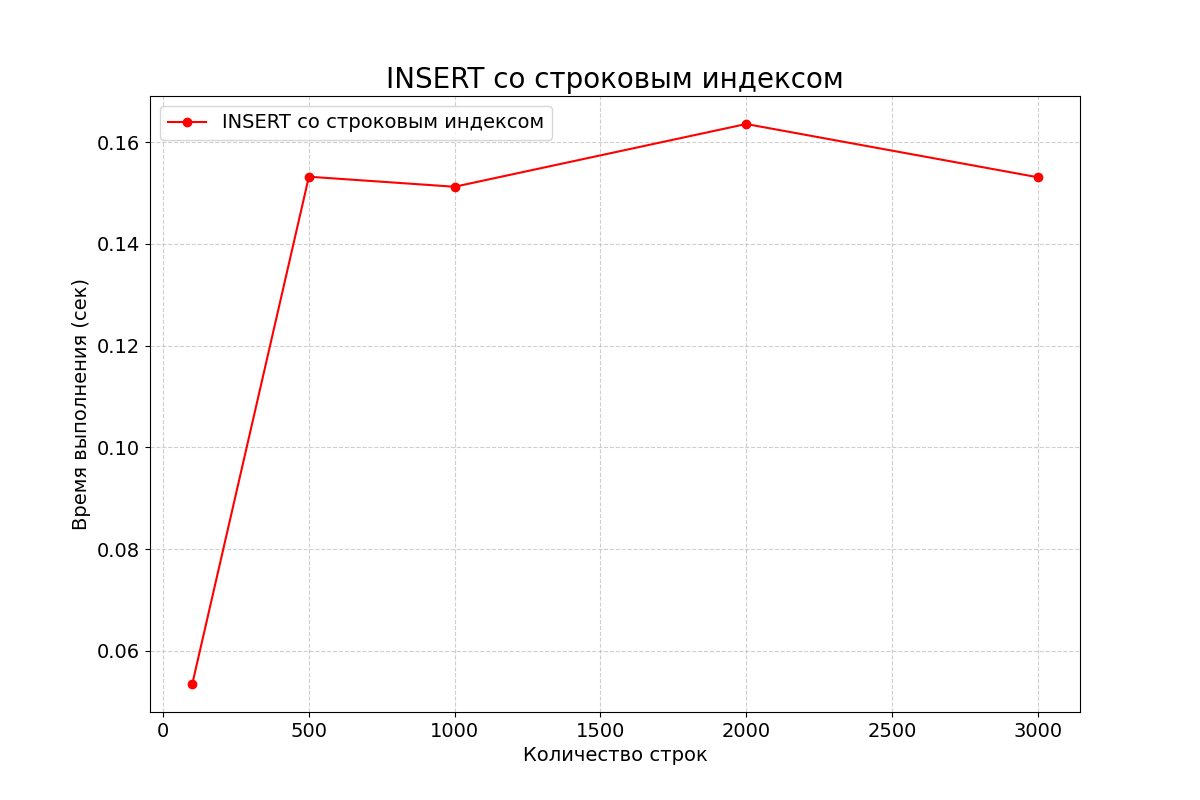

The file beside this chart, header and first rows:
row_count, time_seconds
100, 0.05351
500, 0.1532
1000, 0.1512
2000, 0.1636
3000, 0.1531
